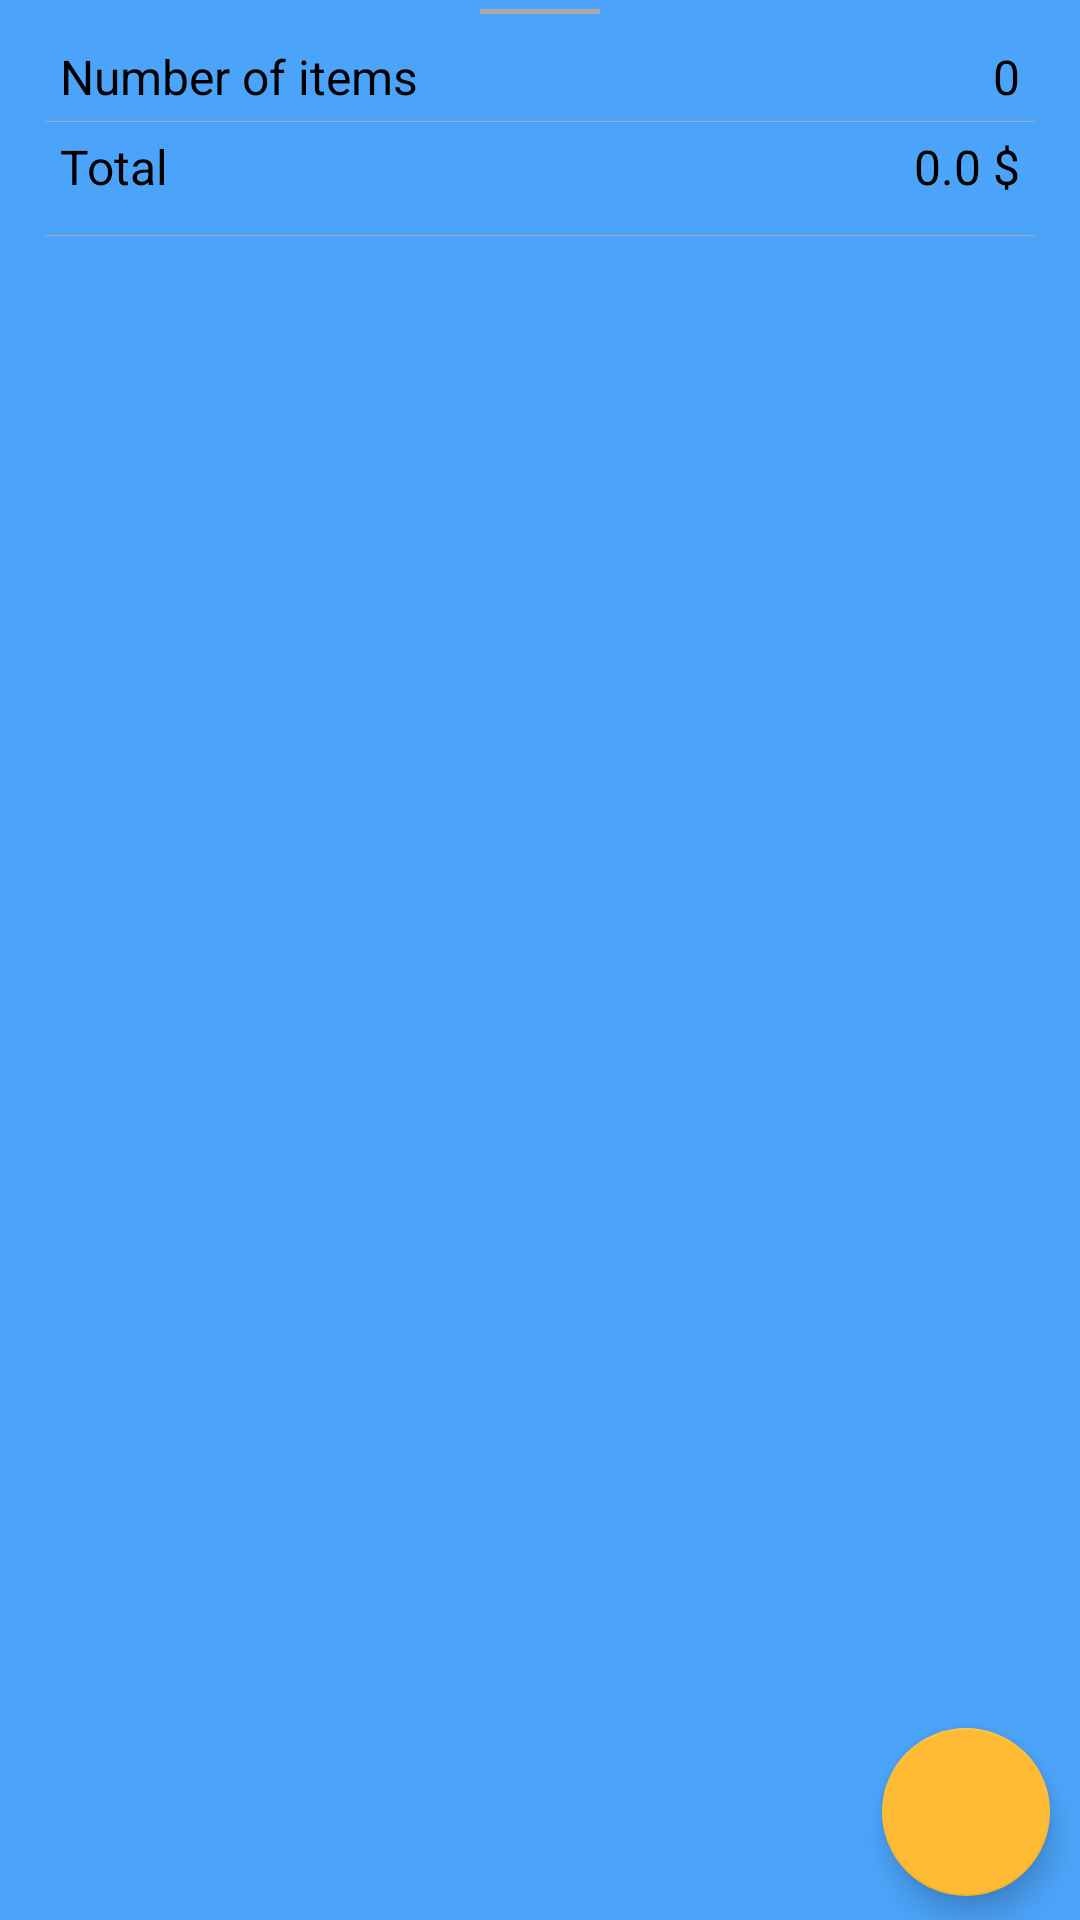

Reconstruct the res/layout file that produces this screen, plus the resources it refers to.
<!-- AndroidManifest.xml: application theme Theme.Fwatery -->
<!-- res/layout/fragment_fatora_not_done.xml -->
<?xml version="1.0" encoding="utf-8"?>
<FrameLayout xmlns:android="http://schemas.android.com/apk/res/android"
    xmlns:tools="http://schemas.android.com/tools"
    android:layout_width="match_parent"
    android:layout_height="match_parent"
    xmlns:app="http://schemas.android.com/apk/res-auto"
    android:background="@color/colorPrimary"
    tools:context=".FatoraNotDone">

    <RelativeLayout
        android:layout_width="match_parent"
        android:layout_height="match_parent">

        <LinearLayout
            android:id="@+id/linear1"
            android:layout_width="match_parent"
            android:layout_height="wrap_content"
            android:background="@drawable/white_curve"
            android:orientation="vertical">

            <View
                android:layout_width="40dp"
                android:layout_height="5px"
                android:layout_gravity="center"
                android:layout_marginTop="3dp"
                android:background="@android:color/darker_gray" />

            <LinearLayout
                android:layout_width="match_parent"
                android:layout_height="wrap_content"
                android:layout_marginStart="20dp"
                android:layout_marginTop="10dp"
                android:layout_marginEnd="20dp"
                android:orientation="horizontal"
                android:weightSum="3">

                <TextView
                    android:layout_width="0dp"
                    android:layout_height="match_parent"
                    android:layout_gravity="center"
                    android:layout_weight="2"
                    android:gravity="center|start"
                    android:text="Number of items  "
                    android:textColor="@android:color/black"
                    android:textSize="16sp" />

                <TextView
                    android:id="@+id/numList"
                    android:layout_width="wrap_content"
                    android:layout_height="match_parent"
                    android:layout_gravity="end"
                    android:layout_marginStart="10dp"
                    android:layout_marginLeft="10dp"
                    android:layout_weight="1"
                    android:gravity="end"
                    android:text="0"
                    android:textColor="@android:color/black"
                    android:textSize="16sp" />
            </LinearLayout>

            <View
                android:layout_width="match_parent"
                android:layout_height="1px"
                android:layout_gravity="center"
                android:layout_marginStart="15dp"
                android:layout_marginTop="4dp"
                android:layout_marginEnd="15dp"
                android:background="@android:color/darker_gray" />

            <LinearLayout
                android:layout_width="match_parent"
                android:layout_height="wrap_content"
                android:layout_gravity="center"
                android:layout_marginStart="20dp"
                android:layout_marginTop="4dp"
                android:layout_marginEnd="20dp"
                android:layout_marginBottom="8dp"
                android:gravity="center"
                android:orientation="horizontal"
                android:weightSum="3">

                <TextView
                    android:layout_width="0dp"
                    android:layout_height="wrap_content"
                    android:layout_weight="2"
                    android:gravity="center|start"
                    android:text="Total  "
                    android:textColor="@android:color/black"
                    android:textSize="16sp" />

                <TextView
                    android:id="@+id/Total"
                    android:layout_width="0dp"
                    android:layout_height="match_parent"
                    android:layout_gravity="center"
                    android:layout_marginStart="10dp"
                    android:layout_marginLeft="10dp"
                    android:layout_weight="1"
                    android:gravity="end"
                    android:text="0.0 $"
                    android:textColor="@android:color/black"
                    android:textSize="16sp" />
            </LinearLayout>

            <View
                android:layout_width="match_parent"
                android:layout_height="1px"
                android:layout_gravity="center"
                android:layout_marginStart="15dp"
                android:layout_marginTop="4dp"
                android:layout_marginEnd="15dp"
                android:background="@android:color/darker_gray" />
        </LinearLayout>

        <androidx.recyclerview.widget.RecyclerView
            android:id="@+id/recyclerView_fatora_NotDone"
            android:layout_width="match_parent"
            android:layout_height="match_parent"
            android:layout_below="@+id/linear1"
            android:layout_alignParentBottom="true" />

        <com.google.android.material.floatingactionbutton.FloatingActionButton
            android:id="@+id/add_fat"
            android:layout_width="wrap_content"
            android:layout_height="wrap_content"
            android:layout_alignParentRight="true"
            android:layout_alignParentBottom="true"
            android:layout_marginRight="10dp"
            android:layout_marginBottom="8dp"
            android:backgroundTint="@color/colorAccent"
            app:backgroundTint="@color/colorAccent"
            android:background="@color/colorAccent"
            android:src="@drawable/ic_add" />

    </RelativeLayout>

</FrameLayout>
<!-- resources referenced by this layout -->
<resources>
  <color name="colorAccent">#FFFFBB33</color>
  <color name="colorPrimary">#4ca4fa</color>
  <style name="Theme.Fwatery" parent="Theme.MaterialComponents.DayNight.NoActionBar">
          
          <item name="colorPrimary">@color/colorPrimary</item>
          <item name="colorPrimaryVariant">@color/colorPrimary</item>
          <item name="colorOnPrimary">@color/white</item>
          
          <item name="colorSecondary">@color/teal_200</item>
          <item name="colorSecondaryVariant">@color/teal_700</item>
          <item name="colorOnSecondary">@color/white</item>
          
          <item name="android:statusBarColor" tools:targetApi="l">?attr/colorPrimaryVariant</item>
          
      </style>
  <color name="white">#FFFFFFFF</color>
  <color name="teal_200">#FF03DAC5</color>
  <color name="teal_700">#FF018786</color>
</resources>
